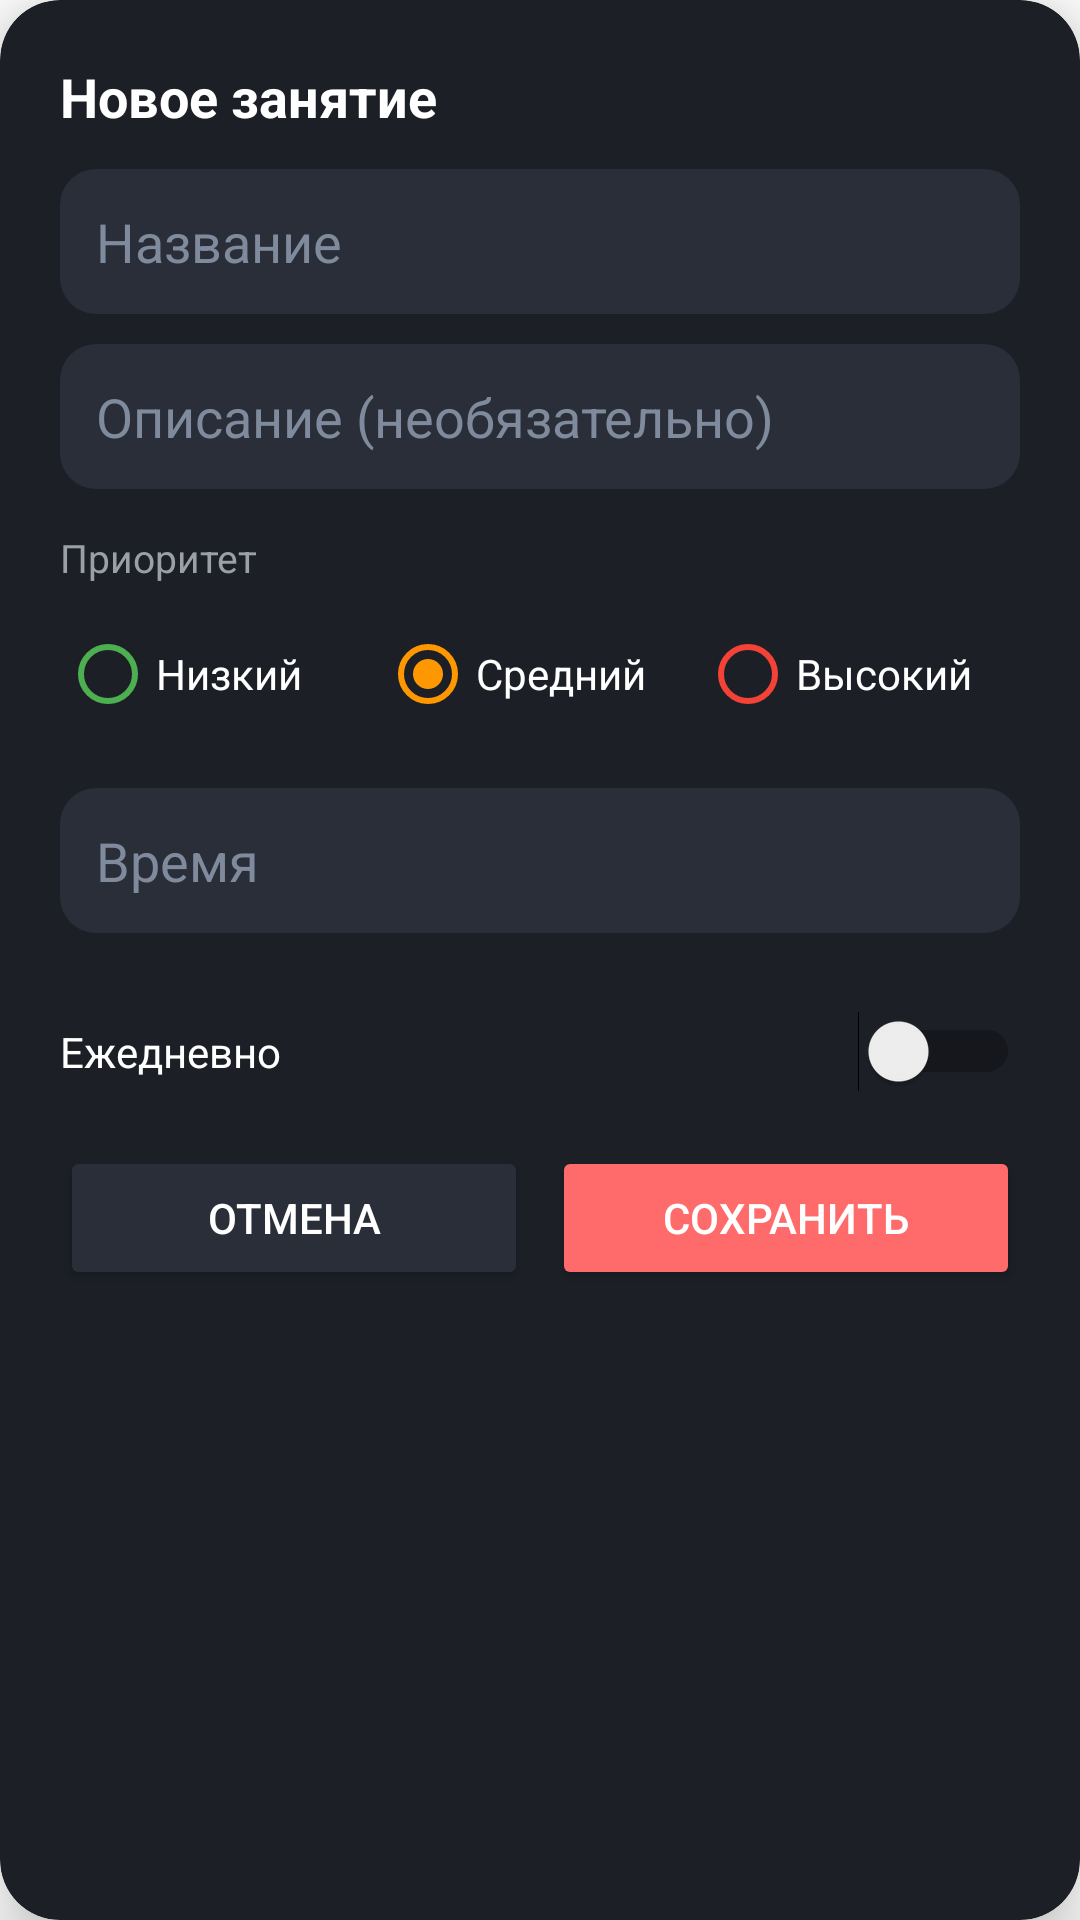

The Android layout XML behind this screen, and the referenced resources:
<!-- AndroidManifest.xml: application theme Theme.Taska -->
<!-- res/layout/dialog_add_task_modern.xml -->
<?xml version="1.0" encoding="utf-8"?>
<androidx.cardview.widget.CardView xmlns:android="http://schemas.android.com/apk/res/android"
    xmlns:app="http://schemas.android.com/apk/res-auto"
    android:layout_width="match_parent"
    android:layout_height="wrap_content"
    app:cardCornerRadius="20dp"
    app:cardElevation="12dp"
    app:cardBackgroundColor="#1C1F26"
    android:padding="0dp">

    <LinearLayout
        android:layout_width="match_parent"
        android:layout_height="wrap_content"
        android:orientation="vertical"
        android:padding="20dp">

        
        <TextView
            android:layout_width="wrap_content"
            android:layout_height="wrap_content"
            android:text="Новое занятие"
            android:textSize="18sp"
            android:textStyle="bold"
            android:textColor="@android:color/white"
            android:layout_marginBottom="12dp"/>

        
        <EditText
            android:id="@+id/titleInput"
            android:layout_width="match_parent"
            android:layout_height="wrap_content"
            android:hint="Название"
            android:textColor="@android:color/white"
            android:textColorHint="#7F8A9C"
            android:background="@drawable/bg_input_dark"
            android:padding="12dp"
            android:layout_marginBottom="10dp"/>

        
        <EditText
            android:id="@+id/descriptionInput"
            android:layout_width="match_parent"
            android:layout_height="wrap_content"
            android:hint="Описание (необязательно)"
            android:textColor="@android:color/white"
            android:textColorHint="#7F8A9C"
            android:background="@drawable/bg_input_dark"
            android:padding="12dp"
            android:layout_marginBottom="14dp"/>

        
        <TextView
            android:layout_width="wrap_content"
            android:layout_height="wrap_content"
            android:text="Приоритет"
            android:textColor="#9AA0A6"
            android:textSize="13sp"
            android:layout_marginBottom="6dp"/>

        <RadioGroup
            android:id="@+id/priorityRadioGroup"
            android:layout_width="match_parent"
            android:layout_height="wrap_content"
            android:orientation="horizontal"
            android:layout_marginBottom="14dp">

            <RadioButton
                android:id="@+id/priorityLow"
                android:layout_width="0dp"
                android:layout_height="wrap_content"
                android:layout_weight="1"
                android:text="Низкий"
                android:buttonTint="#4CAF50"
                android:textColor="@android:color/white"/>

            <RadioButton
                android:id="@+id/priorityMedium"
                android:layout_width="0dp"
                android:layout_height="wrap_content"
                android:layout_weight="1"
                android:text="Средний"
                android:checked="true"
                android:buttonTint="#FF9800"
                android:textColor="@android:color/white"/>

            <RadioButton
                android:id="@+id/priorityHigh"
                android:layout_width="0dp"
                android:layout_height="wrap_content"
                android:layout_weight="1"
                android:text="Высокий"
                android:buttonTint="#F44336"
                android:textColor="@android:color/white"/>
        </RadioGroup>

        
        <EditText
            android:id="@+id/timeInput"
            android:layout_width="match_parent"
            android:layout_height="wrap_content"
            android:hint="Время"
            android:focusable="false"
            android:clickable="true"
            android:inputType="none"
            android:textColor="@android:color/white"
            android:textColorHint="#7F8A9C"
            android:background="@drawable/bg_input_dark"
            android:padding="12dp"
            android:layout_marginBottom="12dp"/>


        
        <Spinner
            android:id="@+id/daySpinner"
            android:layout_width="match_parent"
            android:layout_height="wrap_content"
            android:background="@drawable/bg_input_dark"
            android:layout_marginBottom="14dp"/>

        
        <LinearLayout
            android:layout_width="match_parent"
            android:layout_height="wrap_content"
            android:orientation="horizontal"
            android:gravity="center_vertical"
            android:layout_marginBottom="18dp">

            <TextView
                android:layout_width="0dp"
                android:layout_height="wrap_content"
                android:layout_weight="1"
                android:text="Ежедневно"
                android:textColor="@android:color/white"/>

            <Switch
                android:id="@+id/isRecurringSwitch"
                android:layout_width="wrap_content"
                android:layout_height="wrap_content"/>
        </LinearLayout>

        
        <LinearLayout
            android:layout_width="match_parent"
            android:layout_height="wrap_content"
            android:orientation="horizontal">

            <Button
                android:id="@+id/cancelBtn"
                android:layout_width="0dp"
                android:layout_height="wrap_content"
                android:layout_weight="1"
                android:text="Отмена"
                android:textColor="@android:color/white"
                android:backgroundTint="#2A2E38"
                android:layout_marginEnd="8dp"/>

            <Button
                android:id="@+id/saveBtn"
                android:layout_width="0dp"
                android:layout_height="wrap_content"
                android:layout_weight="1"
                android:text="Сохранить"
                android:textColor="@android:color/white"
                android:backgroundTint="#FF6B6B"/>
        </LinearLayout>

    </LinearLayout>
</androidx.cardview.widget.CardView>
<!-- resources referenced by this layout -->
<resources>
  <!-- drawable bg_input_dark (drawable) -->
  <shape xmlns:android="http://schemas.android.com/apk/res/android">
      <solid android:color="#2A2E38"/>
      <corners android:radius="12dp"/>
  </shape>
  <style name="Theme.Taska" parent="Base.Theme.Taska">
      </style>
  <style name="Base.Theme.Taska" parent="Theme.MaterialComponents.DayNight.NoActionBar">
          
          <item name="colorPrimary">@color/accent_purple</item>
          <item name="colorPrimaryVariant">@color/light_purple</item>
          <item name="colorOnPrimary">@android:color/white</item>
          <item name="colorSecondary">@color/accent_blue</item>
          <item name="colorSecondaryVariant">@color/accent_blue</item>
          <item name="colorOnSecondary">@android:color/white</item>
          <item name="android:statusBarColor">@android:color/transparent</item>
          <item name="android:navigationBarColor">@android:color/transparent</item>
  
          
          <item name="cornerRadius">28dp</item>
  
          
          <item name="android:forceDarkAllowed">false</item>
      </style>
  <color name="accent_purple">#6C4BDF</color>
  <color name="light_purple">#8A6BFF</color>
  <color name="accent_blue">#A0B0FF</color>
</resources>
